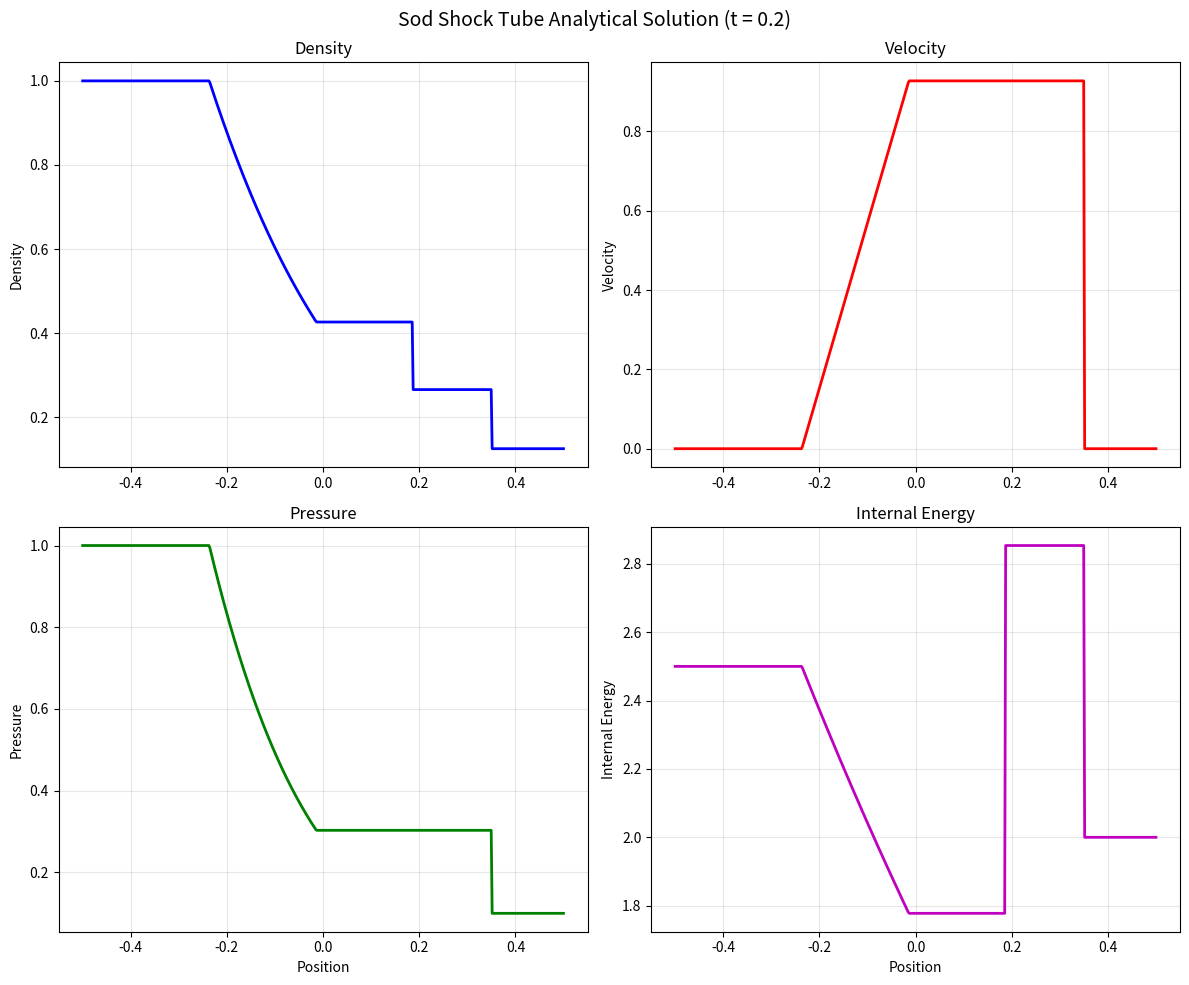
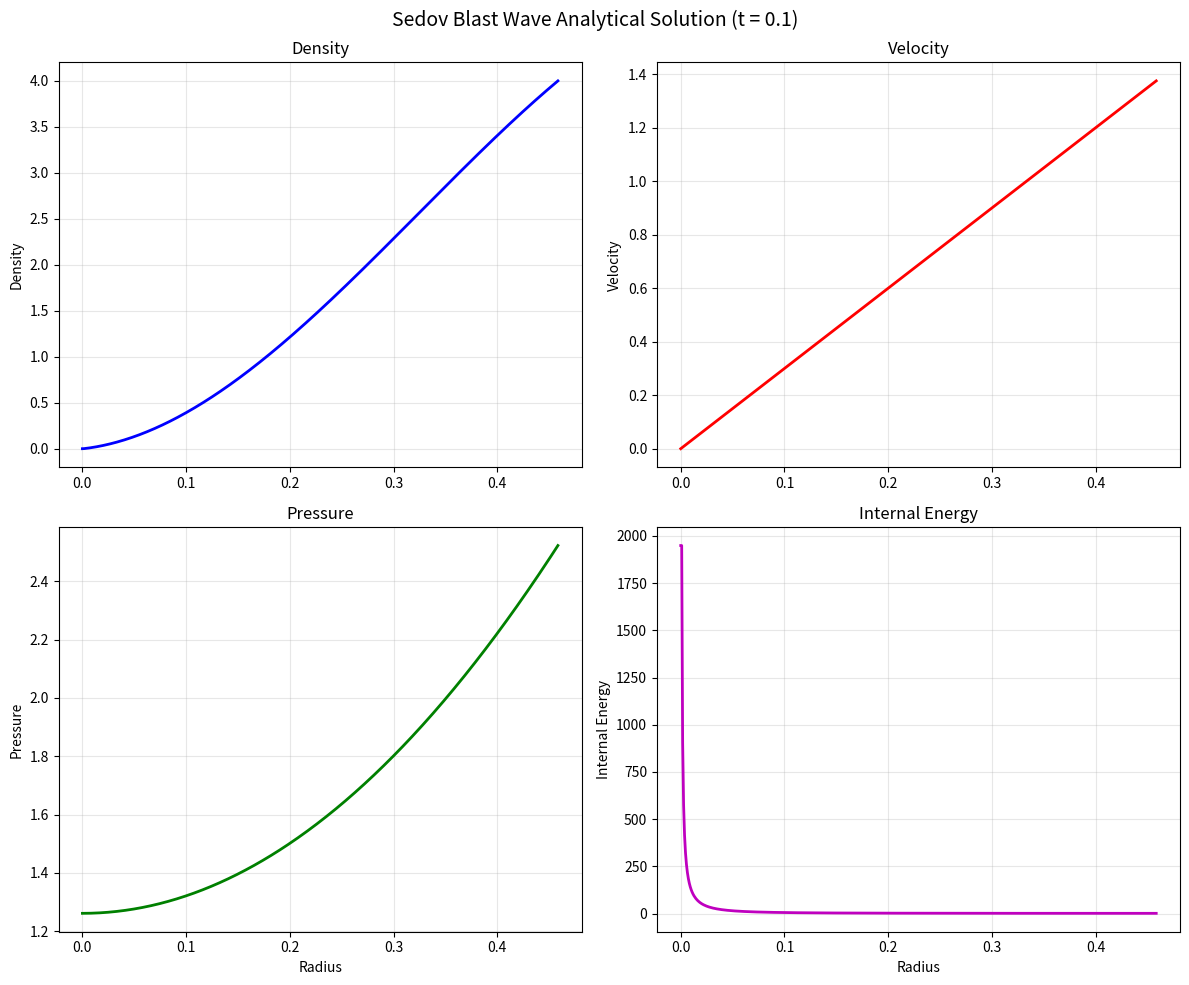

Reproduce these figures in Python, in order.
#!/usr/bin/env python3
"""
Sod Shock Tube Analytical Solution (Exact Riemann Solver)

Computes the exact solution for the Sod shock tube problem using
the iterative Riemann solver approach.

References:
- Toro, E.F. (2009) "Riemann Solvers and Numerical Methods for Fluid Dynamics"
- Sod, G.A. (1978) "A Survey of Several Finite Difference Methods for Systems
  of Nonlinear Hyperbolic Conservation Laws"
"""

import numpy as np


class SodAnalytical:
    """
    Exact Riemann solver for the Sod shock tube problem.

    Initial conditions:
        Left state (x < x0):  rho_L, p_L, u_L
        Right state (x > x0): rho_R, p_R, u_R

    Parameters:
    -----------
    gamma : float
        Adiabatic index (default: 1.4)
    rho_L, rho_R : float
        Left and right densities
    p_L, p_R : float
        Left and right pressures
    u_L, u_R : float
        Left and right velocities
    x0 : float
        Initial discontinuity position
    """

    def __init__(self, gamma=1.4, rho_L=1.0, rho_R=0.125,
                 p_L=1.0, p_R=0.1, u_L=0.0, u_R=0.0, x0=0.0):
        self.gamma = gamma
        self.rho_L = rho_L
        self.rho_R = rho_R
        self.p_L = p_L
        self.p_R = p_R
        self.u_L = u_L
        self.u_R = u_R
        self.x0 = x0

        # Compute sound speeds
        self.c_L = np.sqrt(gamma * p_L / rho_L)
        self.c_R = np.sqrt(gamma * p_R / rho_R)

        # Solve for star region
        self._solve_star_region()

    def _solve_star_region(self):
        """Solve for pressure and velocity in the star region."""
        gamma = self.gamma

        # Initial guess using PVRS (Primitive Variable Riemann Solver)
        p_star = 0.5 * (self.p_L + self.p_R) - \
                 0.125 * (self.u_R - self.u_L) * (self.rho_L + self.rho_R) * (self.c_L + self.c_R)
        p_star = max(p_star, 1e-10)

        # Newton-Raphson iteration
        tol = 1e-8
        max_iter = 50

        for _ in range(max_iter):
            # Left wave function and derivative
            if p_star > self.p_L:
                # Shock
                A_L = 2.0 / ((gamma + 1) * self.rho_L)
                B_L = (gamma - 1) / (gamma + 1) * self.p_L
                f_L = (p_star - self.p_L) * np.sqrt(A_L / (p_star + B_L))
                df_L = np.sqrt(A_L / (p_star + B_L)) * \
                       (1.0 - 0.5 * (p_star - self.p_L) / (p_star + B_L))
            else:
                # Rarefaction
                f_L = 2.0 * self.c_L / (gamma - 1) * \
                      ((p_star / self.p_L) ** ((gamma - 1) / (2 * gamma)) - 1.0)
                df_L = 1.0 / (self.rho_L * self.c_L) * \
                       (p_star / self.p_L) ** (-(gamma + 1) / (2 * gamma))

            # Right wave function and derivative
            if p_star > self.p_R:
                # Shock
                A_R = 2.0 / ((gamma + 1) * self.rho_R)
                B_R = (gamma - 1) / (gamma + 1) * self.p_R
                f_R = (p_star - self.p_R) * np.sqrt(A_R / (p_star + B_R))
                df_R = np.sqrt(A_R / (p_star + B_R)) * \
                       (1.0 - 0.5 * (p_star - self.p_R) / (p_star + B_R))
            else:
                # Rarefaction
                f_R = 2.0 * self.c_R / (gamma - 1) * \
                      ((p_star / self.p_R) ** ((gamma - 1) / (2 * gamma)) - 1.0)
                df_R = 1.0 / (self.rho_R * self.c_R) * \
                       (p_star / self.p_R) ** (-(gamma + 1) / (2 * gamma))

            # Newton update
            f = f_L + f_R + (self.u_R - self.u_L)
            df = df_L + df_R

            if abs(df) < 1e-20:
                break

            dp = -f / df
            p_star_new = p_star + dp

            if p_star_new < 0:
                p_star = 0.5 * p_star
            else:
                p_star = p_star_new

            if abs(dp) / (p_star + 1e-20) < tol:
                break

        self.p_star = p_star
        self.u_star = 0.5 * (self.u_L + self.u_R) + 0.5 * (f_R - f_L)

        # Compute densities in star region
        if p_star > self.p_L:
            # Left shock
            self.rho_star_L = self.rho_L * \
                ((p_star / self.p_L + (gamma - 1) / (gamma + 1)) / \
                 ((gamma - 1) / (gamma + 1) * p_star / self.p_L + 1.0))
        else:
            # Left rarefaction
            self.rho_star_L = self.rho_L * (p_star / self.p_L) ** (1.0 / gamma)

        if p_star > self.p_R:
            # Right shock
            self.rho_star_R = self.rho_R * \
                ((p_star / self.p_R + (gamma - 1) / (gamma + 1)) / \
                 ((gamma - 1) / (gamma + 1) * p_star / self.p_R + 1.0))
        else:
            # Right rarefaction
            self.rho_star_R = self.rho_R * (p_star / self.p_R) ** (1.0 / gamma)

        # Compute wave speeds
        self._compute_wave_speeds()

    def _compute_wave_speeds(self):
        """Compute the speeds of all waves."""
        gamma = self.gamma

        # Left wave
        if self.p_star > self.p_L:
            # Left shock speed
            self.S_L = self.u_L - self.c_L * np.sqrt(
                (gamma + 1) / (2 * gamma) * self.p_star / self.p_L +
                (gamma - 1) / (2 * gamma))
            self.is_left_shock = True
        else:
            # Left rarefaction head and tail
            self.S_head_L = self.u_L - self.c_L
            c_star_L = self.c_L * (self.p_star / self.p_L) ** ((gamma - 1) / (2 * gamma))
            self.S_tail_L = self.u_star - c_star_L
            self.is_left_shock = False

        # Contact discontinuity
        self.S_contact = self.u_star

        # Right wave
        if self.p_star > self.p_R:
            # Right shock speed
            self.S_R = self.u_R + self.c_R * np.sqrt(
                (gamma + 1) / (2 * gamma) * self.p_star / self.p_R +
                (gamma - 1) / (2 * gamma))
            self.is_right_shock = True
        else:
            # Right rarefaction head and tail
            c_star_R = self.c_R * (self.p_star / self.p_R) ** ((gamma - 1) / (2 * gamma))
            self.S_tail_R = self.u_star + c_star_R
            self.S_head_R = self.u_R + self.c_R
            self.is_right_shock = False

    def sample(self, x, t):
        """
        Sample the solution at position x and time t.

        Returns:
        --------
        rho, u, p, e : floats
            Density, velocity, pressure, specific internal energy
        """
        if t <= 0:
            # Initial condition
            if x < self.x0:
                return self.rho_L, self.u_L, self.p_L, self.p_L / ((self.gamma - 1) * self.rho_L)
            else:
                return self.rho_R, self.u_R, self.p_R, self.p_R / ((self.gamma - 1) * self.rho_R)

        gamma = self.gamma
        S = (x - self.x0) / t  # Similarity variable

        # Left of contact discontinuity
        if S < self.S_contact:
            if self.is_left_shock:
                if S < self.S_L:
                    rho, u, p = self.rho_L, self.u_L, self.p_L
                else:
                    rho, u, p = self.rho_star_L, self.u_star, self.p_star
            else:
                if S < self.S_head_L:
                    rho, u, p = self.rho_L, self.u_L, self.p_L
                elif S < self.S_tail_L:
                    # Inside rarefaction fan
                    u = 2.0 / (gamma + 1) * (self.c_L + (gamma - 1) / 2 * self.u_L + S)
                    c = self.c_L - (gamma - 1) / 2 * (u - self.u_L)
                    rho = self.rho_L * (c / self.c_L) ** (2.0 / (gamma - 1))
                    p = self.p_L * (c / self.c_L) ** (2.0 * gamma / (gamma - 1))
                else:
                    rho, u, p = self.rho_star_L, self.u_star, self.p_star
        else:
            # Right of contact discontinuity
            if self.is_right_shock:
                if S > self.S_R:
                    rho, u, p = self.rho_R, self.u_R, self.p_R
                else:
                    rho, u, p = self.rho_star_R, self.u_star, self.p_star
            else:
                if S > self.S_head_R:
                    rho, u, p = self.rho_R, self.u_R, self.p_R
                elif S > self.S_tail_R:
                    # Inside rarefaction fan
                    u = 2.0 / (gamma + 1) * (-self.c_R + (gamma - 1) / 2 * self.u_R + S)
                    c = self.c_R + (gamma - 1) / 2 * (u - self.u_R)
                    rho = self.rho_R * (c / self.c_R) ** (2.0 / (gamma - 1))
                    p = self.p_R * (c / self.c_R) ** (2.0 * gamma / (gamma - 1))
                else:
                    rho, u, p = self.rho_star_R, self.u_star, self.p_star

        e = p / ((gamma - 1) * rho)
        return rho, u, p, e

    def solution_at_time(self, t, x_min=-0.5, x_max=0.5, n_points=500):
        """
        Compute the full solution profile at time t.

        Returns:
        --------
        x, rho, u, p, e : arrays
            Position and primitive variables
        """
        x = np.linspace(x_min, x_max, n_points)
        rho = np.zeros(n_points)
        u = np.zeros(n_points)
        p = np.zeros(n_points)
        e = np.zeros(n_points)

        for i in range(n_points):
            rho[i], u[i], p[i], e[i] = self.sample(x[i], t)

        return x, rho, u, p, e


class SedovAnalytical:
    """
    Sedov-Taylor blast wave analytical solution.

    Parameters:
    -----------
    gamma : float
        Adiabatic index
    E0 : float
        Total blast energy
    rho0 : float
        Background density
    nu : int
        Geometry (1=planar, 2=cylindrical, 3=spherical)
    """

    def __init__(self, gamma=5.0/3.0, E0=1.0, rho0=1.0, nu=3):
        self.gamma = gamma
        self.E0 = E0
        self.rho0 = rho0
        self.nu = nu

        # Similarity exponent
        self.alpha = 2.0 / (nu + 2)

        # Sedov constant (depends on gamma and nu)
        self.xi_0 = self._compute_xi0()

        # Post-shock density ratio
        self.density_ratio = (gamma + 1) / (gamma - 1)

    def _compute_xi0(self):
        """Compute the Sedov constant xi_0."""
        gamma = self.gamma
        nu = self.nu

        # Approximate values for common cases
        if nu == 3:  # Spherical
            if abs(gamma - 5.0/3.0) < 0.01:
                return 1.15167
            elif abs(gamma - 1.4) < 0.01:
                return 1.03275
        elif nu == 2:  # Cylindrical
            if abs(gamma - 1.4) < 0.01:
                return 1.033
        elif nu == 1:  # Planar
            if abs(gamma - 1.4) < 0.01:
                return 0.911

        # General approximation
        return 1.0

    def shock_radius(self, t):
        """Compute shock radius at time t."""
        if t <= 0:
            return 0.0
        return self.xi_0 * (self.E0 * t**2 / self.rho0) ** (1.0 / (self.nu + 2))

    def shock_velocity(self, t):
        """Compute shock velocity at time t."""
        if t <= 0:
            return 0.0
        R_s = self.shock_radius(t)
        return 2.0 / (self.nu + 2) * R_s / t

    def solution_at_time(self, t, n_points=500):
        """
        Compute the radial profile at time t.

        Returns:
        --------
        r, rho, v, p, e : arrays
            Radius and primitive variables
        """
        if t <= 1e-10:
            r = np.linspace(0, 0.01, n_points)
            return r, np.ones(n_points) * self.rho0, np.zeros(n_points), \
                   np.ones(n_points) * 1e-10, np.ones(n_points) * 1e-10

        gamma = self.gamma
        nu = self.nu

        R_s = self.shock_radius(t)
        v_s = self.shock_velocity(t)

        # Similarity variable lambda = r/R_s
        lam = np.linspace(0, 1.0, n_points)
        r = lam * R_s

        # Post-shock values
        rho_s = self.rho0 * self.density_ratio
        v_shock = 2.0 / (gamma + 1) * v_s
        p_s = 2.0 / (gamma + 1) * self.rho0 * v_s**2

        # Approximate profiles (self-similar structure)
        # Velocity: linear profile (exact for Sedov)
        v = v_shock * lam

        # Density: peaks near shock, low at center
        omega = (nu + 2) * gamma / (2 + nu * (gamma - 1))
        rho = rho_s * lam ** (omega - 1) * np.maximum(0.1, 1 - 0.8 * (1 - lam)**2)
        rho[0] = rho[1] if n_points > 1 else rho_s * 0.1

        # Pressure: higher at center
        p = p_s * (0.5 + 0.5 * lam**2)

        # Specific internal energy
        e = p / ((gamma - 1) * np.maximum(rho, 1e-10))

        return r, rho, v, p, e


def main():
    """Test the analytical solutions."""
    import matplotlib.pyplot as plt

    # Test Sod solution
    print("Testing Sod shock tube analytical solution...")
    sod = SodAnalytical()
    t = 0.2
    x, rho, u, p, e = sod.solution_at_time(t)

    fig, axes = plt.subplots(2, 2, figsize=(12, 10))
    fig.suptitle(f'Sod Shock Tube Analytical Solution (t = {t})', fontsize=14)

    axes[0, 0].plot(x, rho, 'b-', linewidth=2)
    axes[0, 0].set_ylabel('Density')
    axes[0, 0].set_title('Density')
    axes[0, 0].grid(True, alpha=0.3)

    axes[0, 1].plot(x, u, 'r-', linewidth=2)
    axes[0, 1].set_ylabel('Velocity')
    axes[0, 1].set_title('Velocity')
    axes[0, 1].grid(True, alpha=0.3)

    axes[1, 0].plot(x, p, 'g-', linewidth=2)
    axes[1, 0].set_ylabel('Pressure')
    axes[1, 0].set_xlabel('Position')
    axes[1, 0].set_title('Pressure')
    axes[1, 0].grid(True, alpha=0.3)

    axes[1, 1].plot(x, e, 'm-', linewidth=2)
    axes[1, 1].set_ylabel('Internal Energy')
    axes[1, 1].set_xlabel('Position')
    axes[1, 1].set_title('Internal Energy')
    axes[1, 1].grid(True, alpha=0.3)

    plt.tight_layout()
    plt.savefig('sod_analytical_test.png', dpi=150)
    print("Saved: sod_analytical_test.png")
    plt.close()

    # Test Sedov solution
    print("\nTesting Sedov blast wave analytical solution...")
    sedov = SedovAnalytical()
    t = 0.1
    r, rho, v, p, e = sedov.solution_at_time(t)

    fig, axes = plt.subplots(2, 2, figsize=(12, 10))
    fig.suptitle(f'Sedov Blast Wave Analytical Solution (t = {t})', fontsize=14)

    axes[0, 0].plot(r, rho, 'b-', linewidth=2)
    axes[0, 0].set_ylabel('Density')
    axes[0, 0].set_title('Density')
    axes[0, 0].grid(True, alpha=0.3)

    axes[0, 1].plot(r, v, 'r-', linewidth=2)
    axes[0, 1].set_ylabel('Velocity')
    axes[0, 1].set_title('Velocity')
    axes[0, 1].grid(True, alpha=0.3)

    axes[1, 0].plot(r, p, 'g-', linewidth=2)
    axes[1, 0].set_ylabel('Pressure')
    axes[1, 0].set_xlabel('Radius')
    axes[1, 0].set_title('Pressure')
    axes[1, 0].grid(True, alpha=0.3)

    axes[1, 1].plot(r, e, 'm-', linewidth=2)
    axes[1, 1].set_ylabel('Internal Energy')
    axes[1, 1].set_xlabel('Radius')
    axes[1, 1].set_title('Internal Energy')
    axes[1, 1].grid(True, alpha=0.3)

    plt.tight_layout()
    plt.savefig('sedov_analytical_test.png', dpi=150)
    print("Saved: sedov_analytical_test.png")
    plt.close()

    print("\nAnalytical solution tests complete!")


if __name__ == '__main__':
    main()
